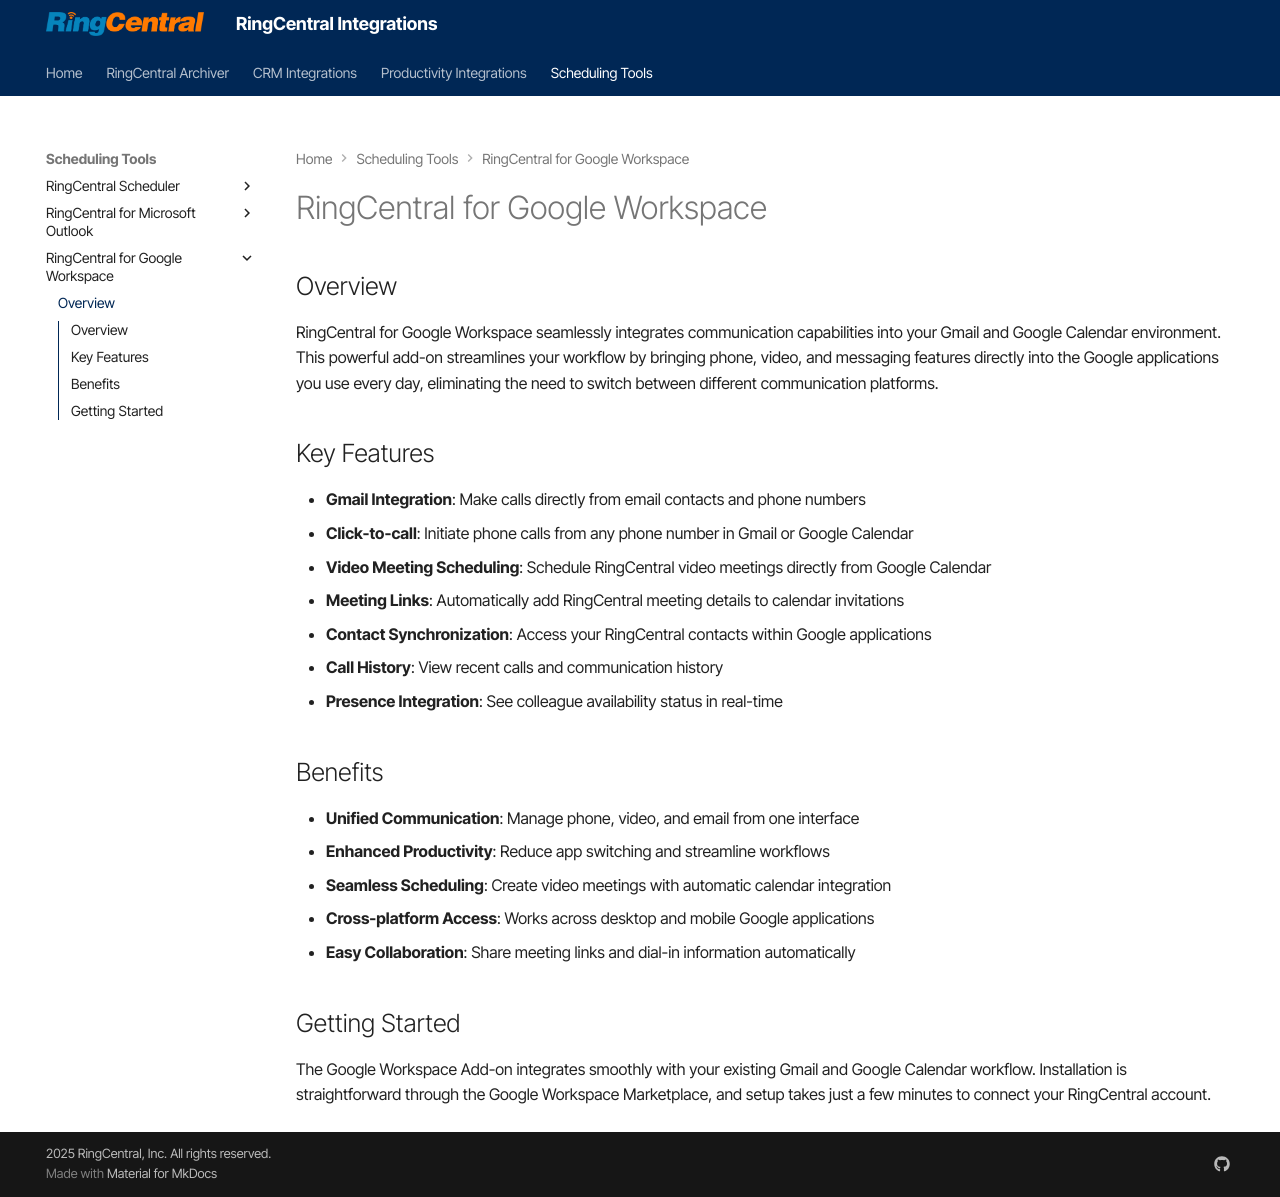

repository: ringcentral/ringcentral-integration-docs · page: googleworkspace/index.html · generator: mkdocs

# RingCentral for Google Workspace

## Overview

RingCentral for Google Workspace seamlessly integrates communication capabilities into your Gmail and Google Calendar environment. This powerful add-on streamlines your workflow by bringing phone, video, and messaging features directly into the Google applications you use every day, eliminating the need to switch between different communication platforms.

## Key Features

- **Gmail Integration**: Make calls directly from email contacts and phone numbers
- **Click-to-call**: Initiate phone calls from any phone number in Gmail or Google Calendar
- **Video Meeting Scheduling**: Schedule RingCentral video meetings directly from Google Calendar
- **Meeting Links**: Automatically add RingCentral meeting details to calendar invitations
- **Contact Synchronization**: Access your RingCentral contacts within Google applications
- **Call History**: View recent calls and communication history
- **Presence Integration**: See colleague availability status in real-time

## Benefits

- **Unified Communication**: Manage phone, video, and email from one interface
- **Enhanced Productivity**: Reduce app switching and streamline workflows  
- **Seamless Scheduling**: Create video meetings with automatic calendar integration
- **Cross-platform Access**: Works across desktop and mobile Google applications
- **Easy Collaboration**: Share meeting links and dial-in information automatically

## Getting Started

The Google Workspace Add-on integrates smoothly with your existing Gmail and Google Calendar workflow. Installation is straightforward through the Google Workspace Marketplace, and setup takes just a few minutes to connect your RingCentral account.
